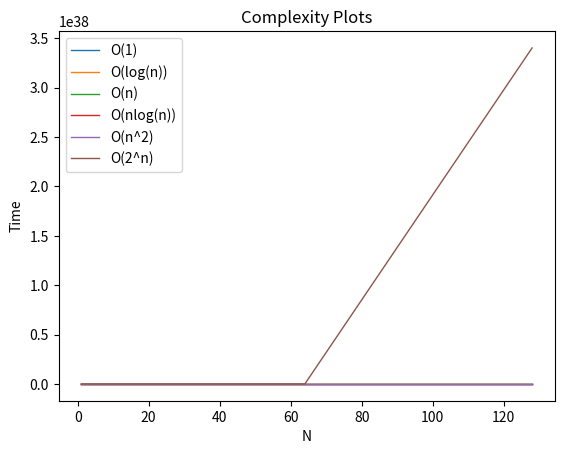

This chart was generated by the following Python code:
import sys
import math
from matplotlib import pyplot as plt

if __name__ == '__main__':
    nList = [1 << i for i in range(8)]

    O1 = [1 for n in nList]
    Ologn = [math.log2(n) for n in nList]
    On = [n for n in nList]
    Onlogn = [(n * math.log2(n)) for n in nList]
    On2 = [n ** 2 for n in nList]
    O2n = [2 ** n for n in nList]

    print("\nComplexity of O(1):")
    print(O1)
    print("\nComplexity of O(log(n)):")
    print(Ologn)
    print("\nComplexity of O(n):")
    print(On)
    print("\nComplexity of O(nlog(n)):")
    print(Onlogn)
    print("\nComplexity of O(n^2):")
    print(On2)
    print("\nComplexity of O(2^n):")
    print(O2n)

    plt.plot(nList, O1, label='O(1)', linewidth=1)
    plt.plot(nList, Ologn, label='O(log(n))', linewidth=1)
    plt.plot(nList, On, label='O(n)', linewidth=1)
    plt.plot(nList, Onlogn, label='O(nlog(n))', linewidth=1)
    plt.plot(nList, On2, label='O(n^2)', linewidth=1)
    plt.plot(nList, O2n, label='O(2^n)', linewidth=1)  # Can't be clearly shown together with all other data

    plt.title('Complexity Plots')
    plt.xlabel('N')
    plt.ylabel('Time')
    plt.legend()
    plt.show()

    sys.exit(0)
